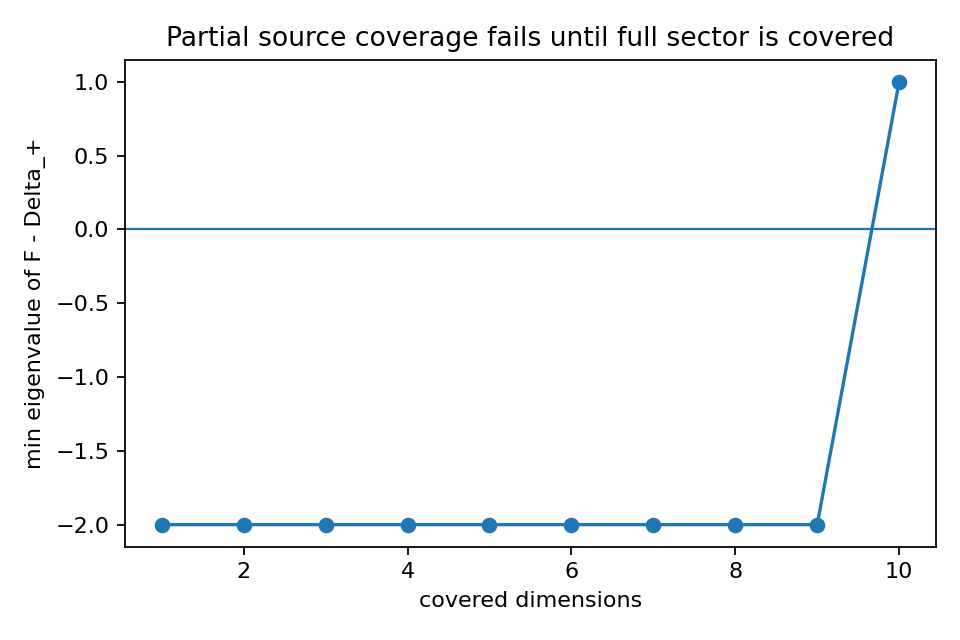

The file beside this chart, header and first rows:
covered_dimensions, dimension, source_alpha, min_eig_F_minus_delta_plus, covered_trace, hidden_trace
1, 10, 3.0, -2.0, 0.2, 10.8
2, 10, 3.0, -2.0, 0.6, 10.4
3, 10, 3.0, -2.0, 1.2, 9.8
4, 10, 3.0, -2.0, 2.0, 9.0
5, 10, 3.0, -2.0, 3.0, 8.0
6, 10, 3.0, -2.0, 4.2, 6.8
7, 10, 3.0, -2.0, 5.6, 5.4
8, 10, 3.0, -2.0, 7.2, 3.8
9, 10, 3.0, -2.0, 9.0, 2.0
10, 10, 3.0, 1.0, 11.0, 0.0
